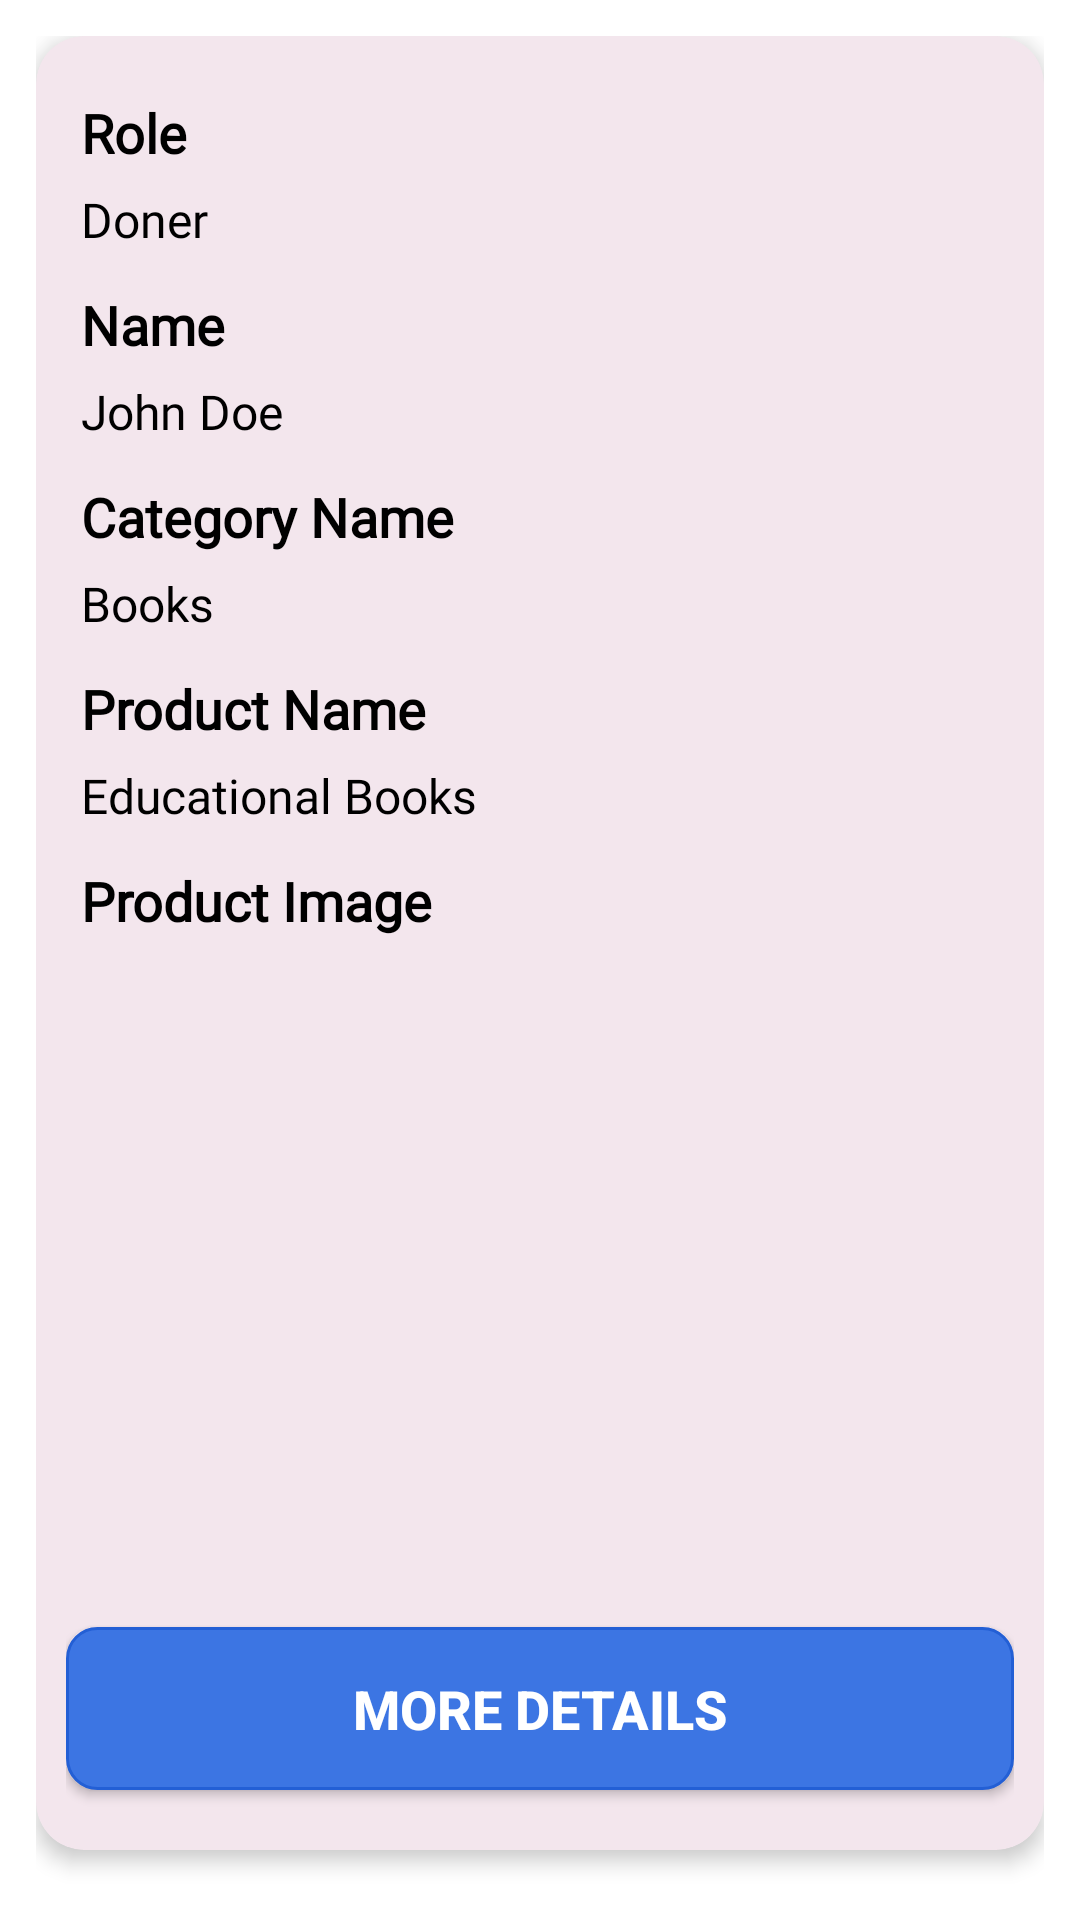

Write the Android layout XML for this screen, with the resource values it uses.
<!-- AndroidManifest.xml: application theme Theme.KindnessCabinet -->
<!-- res/layout/lv_getalldonateandsellerinformation.xml -->
<?xml version="1.0" encoding="utf-8"?>
<LinearLayout xmlns:android="http://schemas.android.com/apk/res/android"
    xmlns:app="http://schemas.android.com/apk/res-auto"
    android:layout_width="match_parent"
    android:layout_height="wrap_content"
    android:background="@color/white"
    android:orientation="vertical"
    android:padding="12dp">
    <androidx.cardview.widget.CardView
        android:layout_width="match_parent"
        android:layout_height="wrap_content"
        android:padding="12dp"
        app:cardBackgroundColor="#F3E6ED"
        app:cardCornerRadius="16dp"
        app:cardElevation="4dp">
        <LinearLayout
            android:layout_width="match_parent"
            android:layout_height="wrap_content"
            android:background="@drawable/card_corner_color"
            android:orientation="vertical"
            android:padding="10dp">
            
            <TextView
                android:layout_width="match_parent"
                android:layout_height="wrap_content"
                android:layout_marginLeft="5dp"
                android:layout_marginTop="10dp"
                android:layout_marginBottom="6dp"
                android:fontFamily="@font/aldrich"
                android:text="Role"
                android:textColor="@color/black"
                android:textSize="18sp"
                android:textStyle="bold" />
            <TextView
                android:id="@+id/tvHomeRole"
                android:layout_width="match_parent"
                android:layout_height="wrap_content"
                android:layout_marginLeft="5dp"
                android:layout_marginBottom="12dp"
                android:fontFamily="@font/aldrich"
                android:text="Doner"
                android:textColor="@color/black"
                android:textSize="16sp" />
            
            <TextView
                android:layout_width="match_parent"
                android:layout_height="wrap_content"
                android:layout_marginLeft="5dp"
                android:layout_marginBottom="6dp"
                android:fontFamily="@font/aldrich"
                android:text="Name"
                android:textColor="@color/black"
                android:textSize="18sp"
                android:textStyle="bold" />
            <TextView
                android:id="@+id/tvHomeName"
                android:layout_width="match_parent"
                android:layout_height="wrap_content"
                android:layout_marginLeft="5dp"
                android:layout_marginBottom="12dp"
                android:fontFamily="@font/aldrich"
                android:text="John Doe"
                android:textColor="@color/black"
                android:textSize="16sp" />
            
            <TextView
                android:layout_width="match_parent"
                android:layout_height="wrap_content"
                android:layout_marginLeft="5dp"
                android:layout_marginBottom="6dp"
                android:fontFamily="@font/aldrich"
                android:text="Category Name"
                android:textColor="@color/black"
                android:textSize="18sp"
                android:textStyle="bold" />
            <TextView
                android:id="@+id/tvHomeCategoryName"
                android:layout_width="match_parent"
                android:layout_height="wrap_content"
                android:layout_marginLeft="5dp"
                android:layout_marginBottom="12dp"
                android:fontFamily="@font/aldrich"
                android:text="Books"
                android:textColor="@color/black"
                android:textSize="16sp" />
            
            <TextView
                android:layout_width="match_parent"
                android:layout_height="wrap_content"
                android:layout_marginLeft="5dp"
                android:layout_marginBottom="6dp"
                android:fontFamily="@font/aldrich"
                android:text="Product Name"
                android:textColor="@color/black"
                android:textSize="18sp"
                android:textStyle="bold" />
            <TextView
                android:id="@+id/tvHomeProductName"
                android:layout_width="match_parent"
                android:layout_height="wrap_content"
                android:layout_marginLeft="5dp"
                android:layout_marginBottom="12dp"
                android:fontFamily="@font/aldrich"
                android:text="Educational Books"
                android:textColor="@color/black"
                android:textSize="16sp" />
            
            <TextView
                android:layout_width="match_parent"
                android:layout_height="wrap_content"
                android:layout_marginLeft="5dp"
                android:layout_marginBottom="6dp"
                android:fontFamily="@font/aldrich"
                android:text="Product Image"
                android:textColor="@color/black"
                android:textSize="18sp"
                android:textStyle="bold" />
            <ImageView
                android:id="@+id/ivProductHomeCategoryImage"
                android:layout_width="match_parent"
                android:layout_height="200dp"
                android:layout_margin="5dp"
                android:layout_marginTop="12dp"
                android:scaleType="fitCenter"
                android:src="@drawable/books" />
            
            <androidx.appcompat.widget.AppCompatButton
                android:id="@+id/btnAllDonateandSellerInformationViewDetails"
                android:layout_width="match_parent"
                android:layout_height="wrap_content"
                android:layout_marginTop="14dp"
                android:layout_marginBottom="10dp"
                android:background="@drawable/background_btn_bg"
                android:gravity="center"
                android:padding="15dp"
                android:text="More Details"
                android:textColor="@color/white"
                android:textSize="18sp"
                android:textStyle="bold" />
        </LinearLayout>
    </androidx.cardview.widget.CardView>
</LinearLayout>
<!-- resources referenced by this layout -->
<resources>
  <color name="black">#FF000000</color>
  <color name="white">#FFFFFFFF</color>
  <!-- drawable background_btn_bg (drawable) -->
  <?xml version="1.0" encoding="utf-8"?>
  <selector xmlns:android="http://schemas.android.com/apk/res/android">
      <item>
          <shape android:shape="rectangle">
              <corners android:radius="10dp"/>
              <solid android:color="#3C75E3"/>
              <stroke android:color="#235FD5"
                  android:width="1dp"/>
          </shape>
      </item>
  </selector>
  <style name="Theme.KindnessCabinet" parent="Base.Theme.KindnessCabinet" />
  <style name="Base.Theme.KindnessCabinet" parent="Theme.Material3.DayNight.NoActionBar">
          
          
      </style>
</resources>
